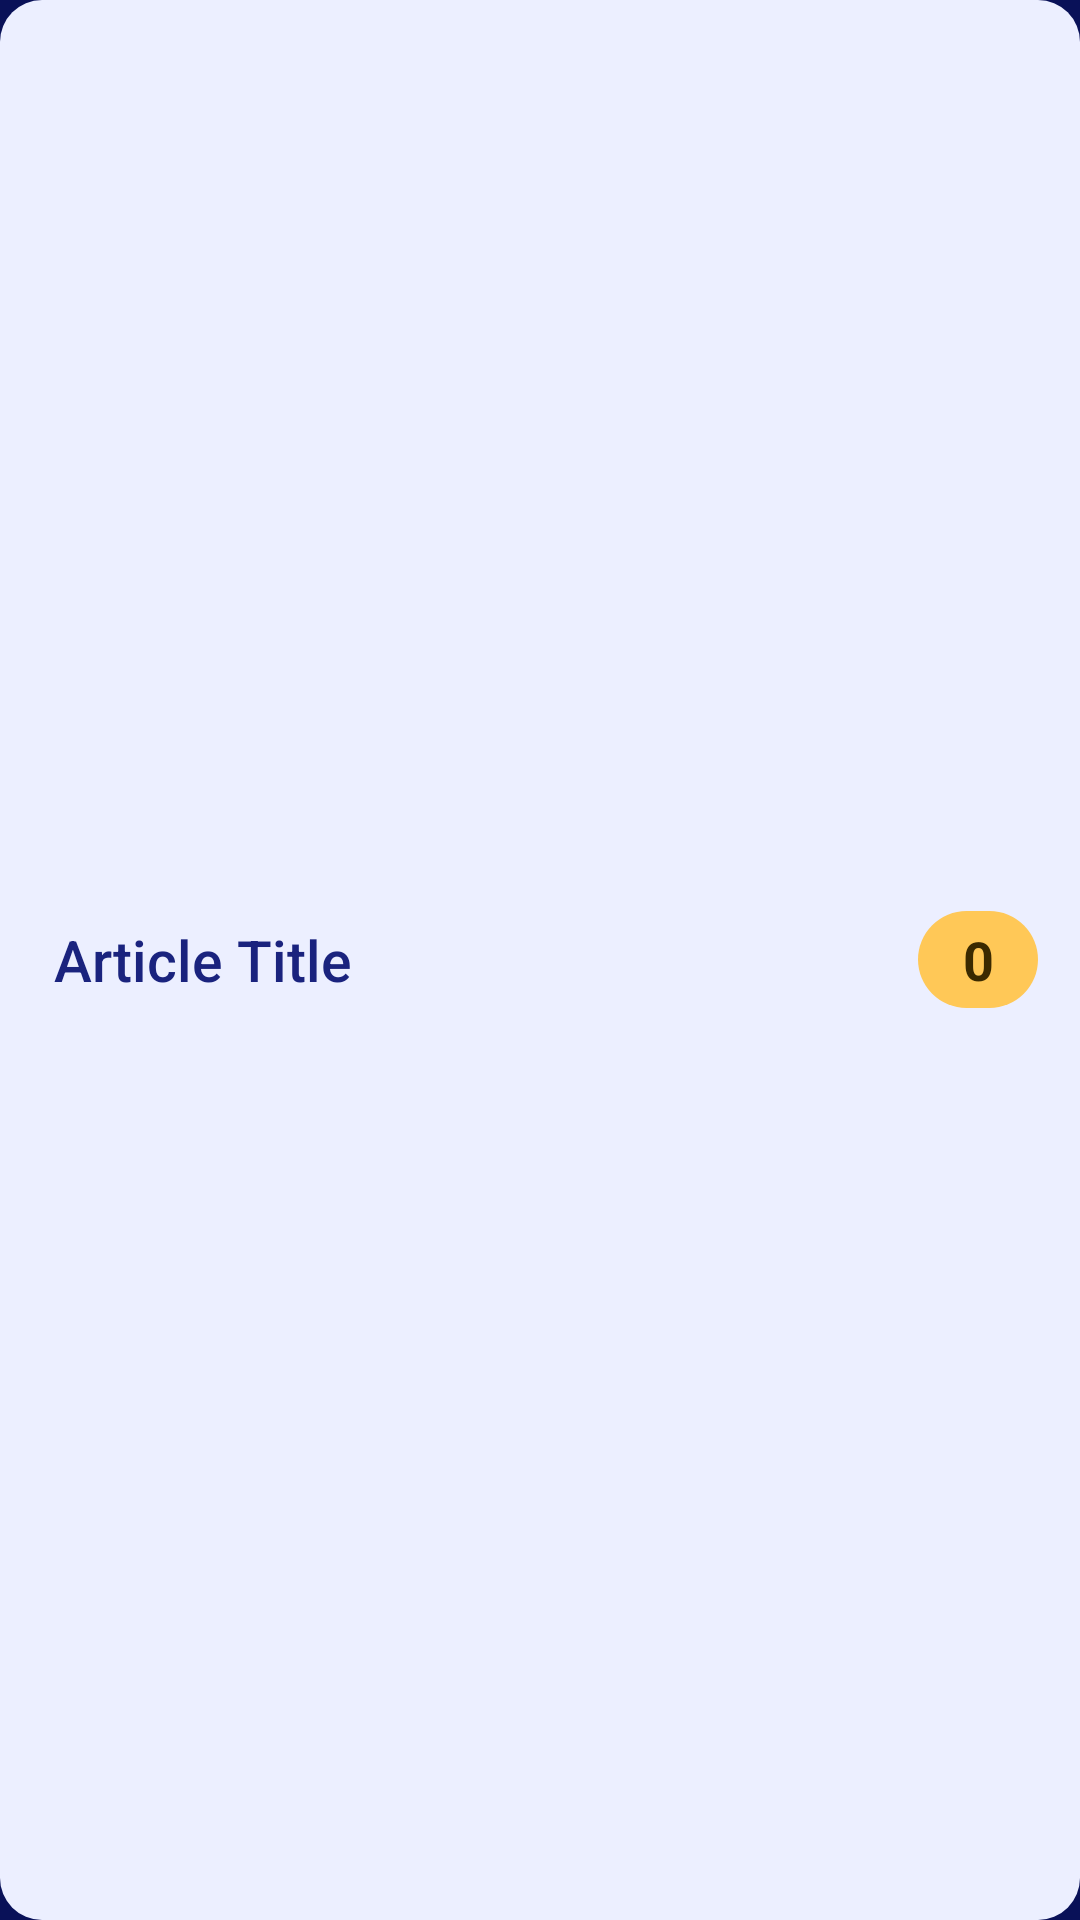

Here is an Android app screen rendered from its layout file. Give the layout XML and the strings, colors and styles it references.
<!-- AndroidManifest.xml: application theme Theme.StockMate -->
<!-- res/layout/article_restock.xml -->
<?xml version="1.0" encoding="utf-8"?>
<LinearLayout xmlns:android="http://schemas.android.com/apk/res/android"
    android:layout_width="match_parent"
    android:layout_height="wrap_content"
    android:layout_marginHorizontal="10dp"
    android:layout_marginVertical="5dp"
    android:background="@drawable/bg_row"
    android:gravity="center_vertical"
    android:minHeight="60dp"
    android:orientation="horizontal"
    android:paddingStart="18dp"
    android:paddingEnd="14dp">

    <TextView
        android:id="@+id/tvArticleTitle"
        android:layout_width="0dp"
        android:layout_height="wrap_content"
        android:layout_weight="1"
        android:fontFamily="sans-serif-medium"
        android:text="Article Title"
        android:textColor="@color/sm_text"
        android:textSize="19sp" />

    <TextView
        android:id="@+id/tvArticleCounter"
        android:layout_width="wrap_content"
        android:layout_height="wrap_content"
        android:background="@drawable/bg_badge"
        android:gravity="center"
        android:minWidth="40dp"
        android:paddingHorizontal="12dp"
        android:paddingVertical="4dp"
        android:text="0"
        android:textColor="@color/sm_on_badge"
        android:textSize="18sp"
        android:textStyle="bold" />
</LinearLayout>
<!-- resources referenced by this layout -->
<resources>
  <color name="sm_on_badge">#3B2A00</color>
  <color name="sm_text">#1A237E</color>
  <!-- drawable bg_badge (drawable) -->
  <?xml version="1.0" encoding="utf-8"?>
  <shape xmlns:android="http://schemas.android.com/apk/res/android"
      android:shape="rectangle">
      <solid android:color="@color/sm_badge" />
      <corners android:radius="100dp" />
  </shape>
  <!-- drawable bg_row (drawable) -->
  <?xml version="1.0" encoding="utf-8"?>
  <ripple xmlns:android="http://schemas.android.com/apk/res/android"
      android:color="#223D5AFE">
      <item>
          <shape android:shape="rectangle">
              <solid android:color="@color/sm_row" />
              <corners android:radius="14dp" />
          </shape>
      </item>
  </ripple>
  <style name="Theme.StockMate" parent="Base.Theme.StockMate" />
  <color name="sm_badge">#FFC857</color>
  <color name="sm_row">#ECEFFF</color>
  <style name="Base.Theme.StockMate" parent="Theme.Material3.DayNight.NoActionBar">
          <item name="colorPrimary">@color/sm_accent</item>
          <item name="colorOnPrimary">@color/white</item>
          <item name="colorSecondary">@color/sm_badge</item>
          <item name="android:windowBackground">@color/sm_navy</item>
      </style>
  <color name="sm_accent">#3D5AFE</color>
  <color name="white">#FFFFFFFF</color>
  <color name="sm_navy">#091158</color>
</resources>
